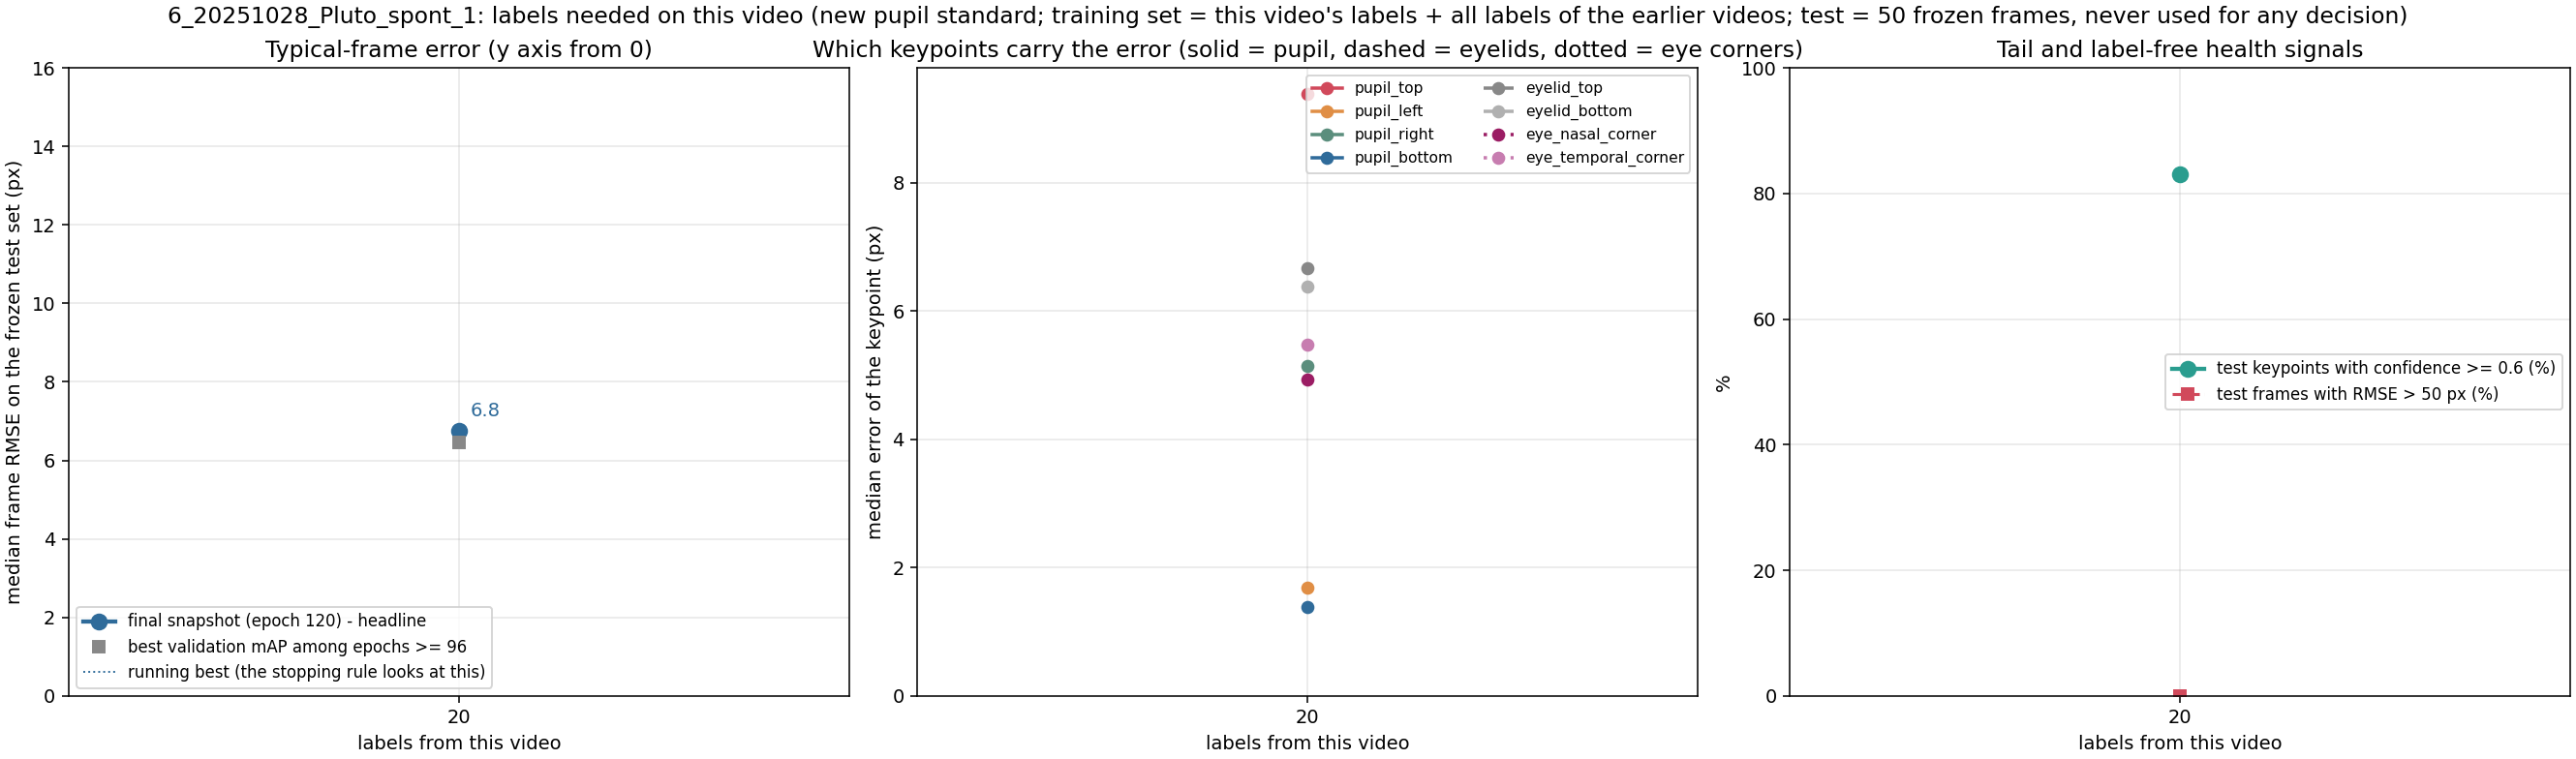

Values plotted in this chart, from the file beside it:
label, unit, seed, training_frames_this_video, median_frame_rmse_px, median_frame_mean_abs_px, overall_rmse_px, p90_frame_rmse_px, frac_frames_rmse_gt_50px, frac_points_conf_ge_0.6, n_test_frames, n_test_points, snapshot_rule, median_pupil_top_px, median_pupil_bottom_px, median_pupil_left_px, median_pupil_right_px, median_eyelid_top_px, median_eyelid_bottom_px, median_eye_nasal_corner_px, median_eye_temporal_corner_px
x020_step01_final, 6_20251028_Pluto_spont_1, 42, 20, 6.75, 5.85, 7.97, 11.21, 0.0, 0.83, 50, 400, final snapshot (120), 9.39, 1.38, 1.68, 5.15, 6.67, 6.38, 4.94, 5.47
x020_step01_mAPlate, 6_20251028_Pluto_spont_1, 42, 20, 6.46, 5.13, 7.64, 10.98, 0.0, 0.84, 50, 400, best validation mAP among epochs >= 96 (…, 7.04, 1.74, 1.74, 5.06, 7.96, 2.61, 5.55, 5.11
